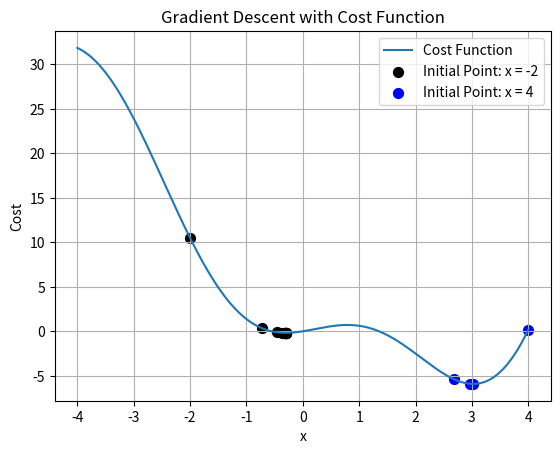

This figure's Python source:
from __future__ import division, print_function, unicode_literals
import math
import numpy as np
import matplotlib.pyplot as plt

def my_cost_function(x):
    return x**2 + 3*x*np.cos(x) - 2*x

def my_gradient(x):
    return 2*x + 3*np.cos(x) - 3*x*np.sin(x) - 2

def my_gradient_descent(eta, initial_x):
    x_values = [initial_x]
    for iteration in range(100):
        x_new = x_values[-1] - eta * my_gradient(x_values[-1])
        if abs(my_gradient(x_new)) < 1e-3:
            break
        x_values.append(x_new)
    return (x_values, iteration)

# Vẽ đồ thị
x_range = np.linspace(-4, 4, 1000)
plt.plot(x_range, my_cost_function(x_range), label='Cost Function')
(x1_values, it1) = my_gradient_descent(0.1, -2)
(x2_values, it2) = my_gradient_descent(0.1, 4)
plt.scatter(x1_values, [my_cost_function(x) for x in x1_values], color='black', label='Initial Point: x = -2', marker='o', s=50)
plt.scatter(x2_values, [my_cost_function(x) for x in x2_values], color='blue', label='Initial Point: x = 4', marker='o', s=50)
plt.legend()
plt.xlabel('x')
plt.ylabel('Cost')
plt.title('Gradient Descent with Cost Function')
plt.grid(True)
plt.show()

print('Solution x1 = %f, cost = %f, obtained after %d iterations' % (x1_values[-1], my_cost_function(x1_values[-1]), it1))
print('Solution x2 = %f, cost = %f, obtained after %d iterations' % (x2_values[-1], my_cost_function(x2_values[-1]), it2))